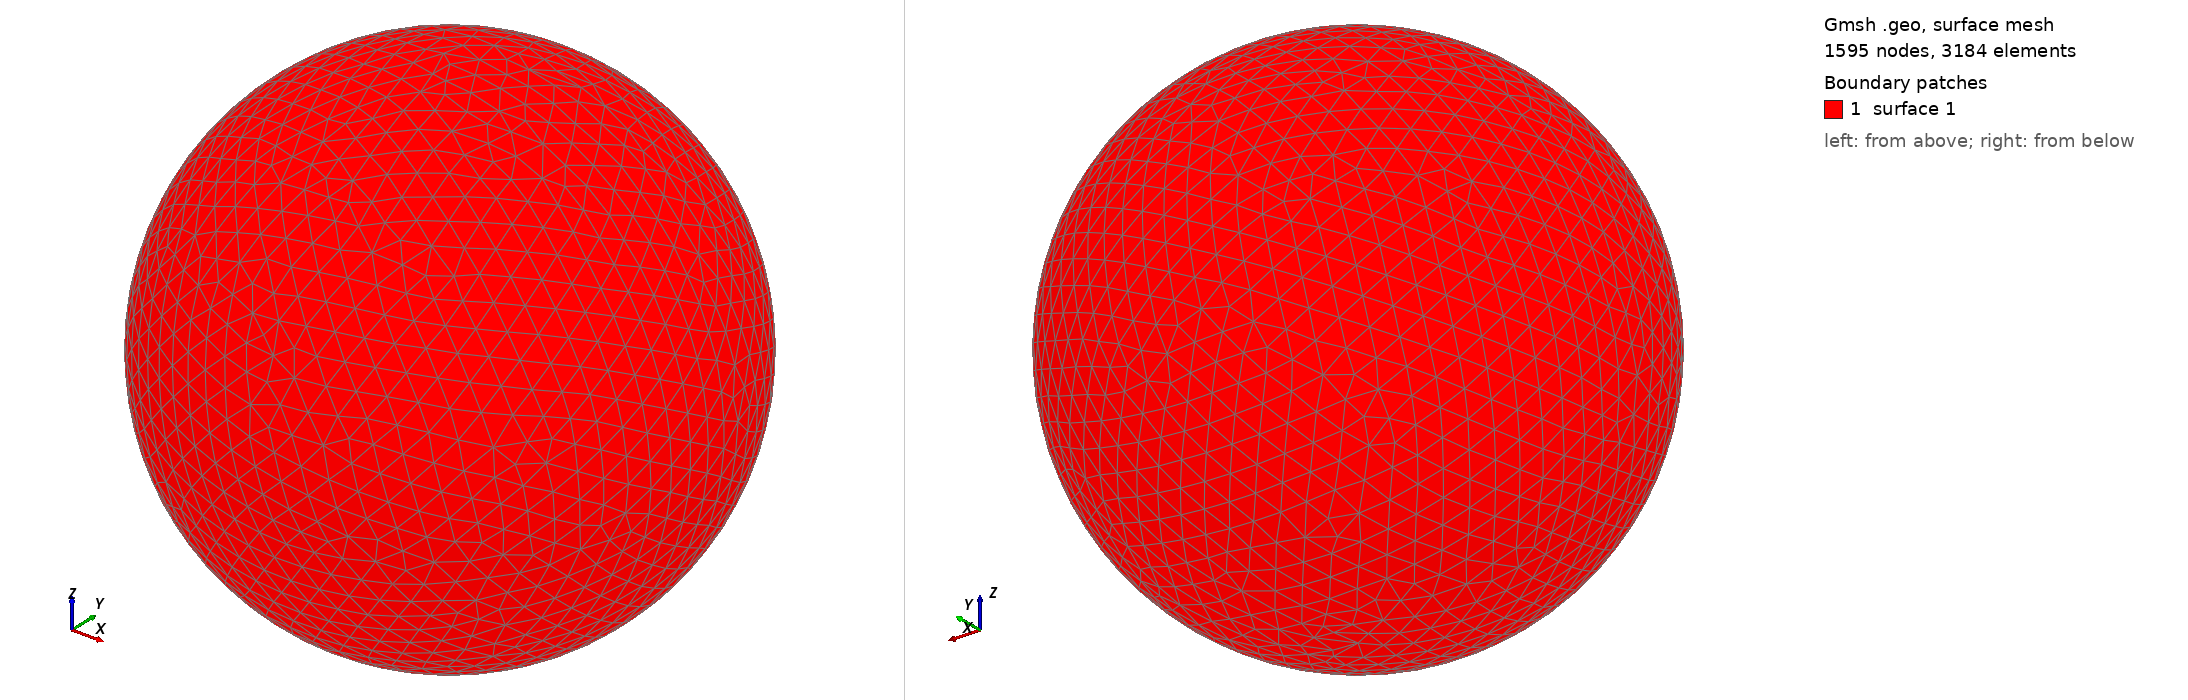

Gmsh geometry script, surface-meshed: 1595 nodes, 3184 surface elements. Boundary patches (legend numbers): 1 surface 1. Left view from above one corner, right view from below the opposite corner. The script declares no physical surfaces, so the legend lists its geometric surfaces. The drawing asked Gmsh for element sizes between 1% and 20% of the model's largest extent; the script's own settings can give other sizes.

=== shot0749.geo (drawn) ===
SetFactory("OpenCASCADE");
Point(1) = {0,0,0,0};
Sphere(1) = {0,0,0,0.00773200};
MeshSize{ PointsOf{ Surface{:}; } } = 0.000773200;
Mesh.ElementOrder=1;
Mesh.Format=39;
